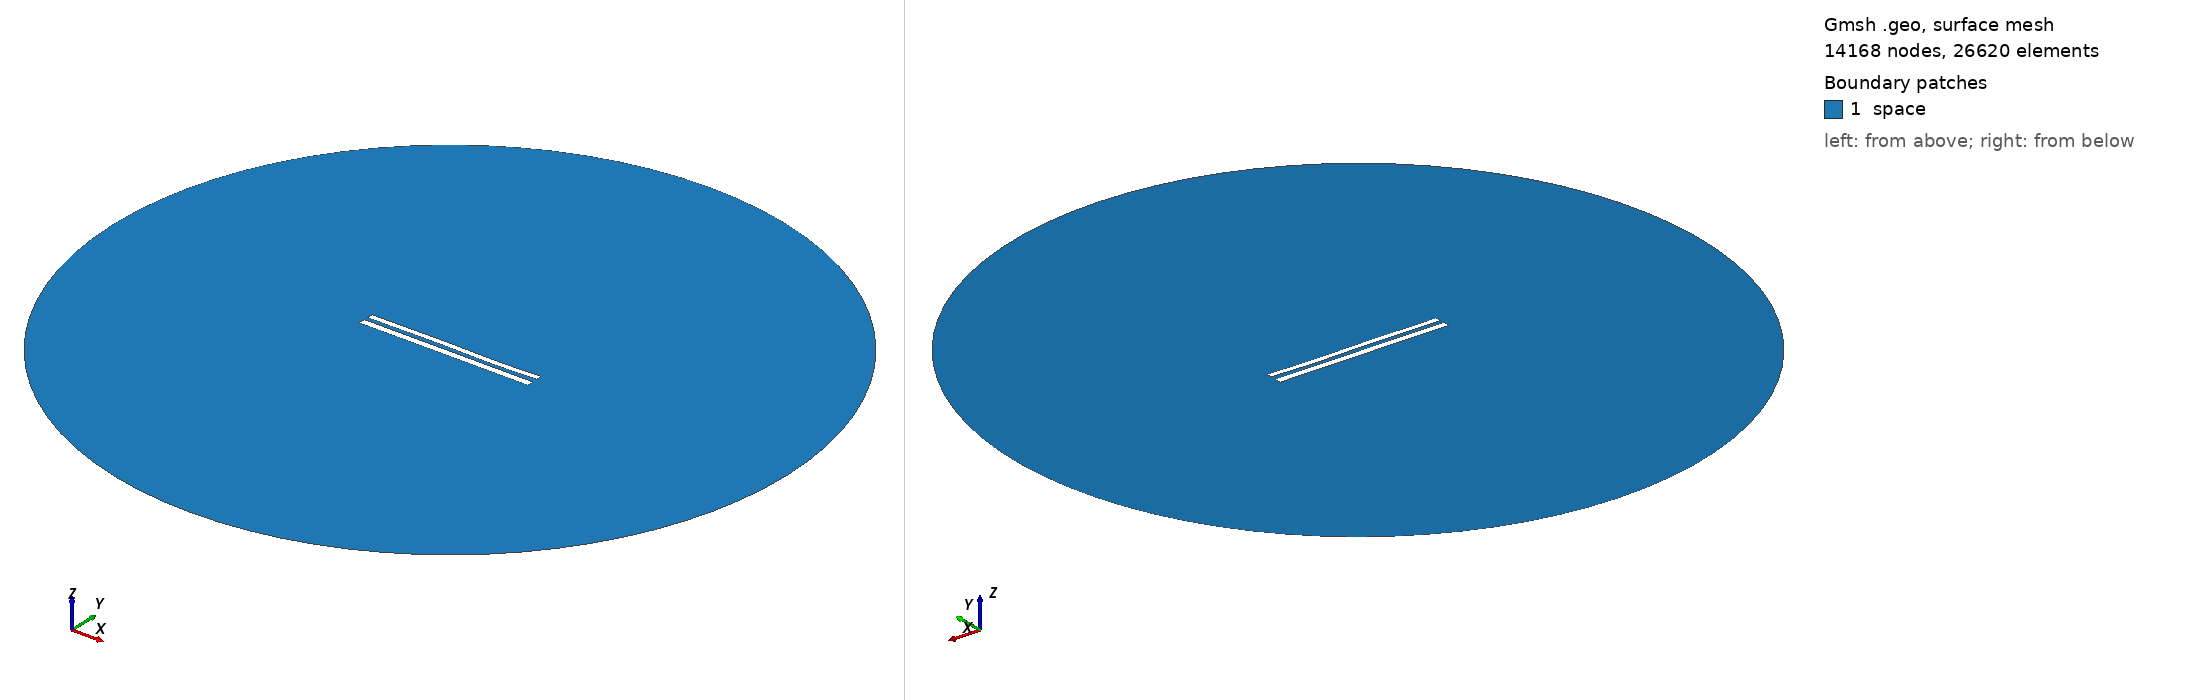

Gmsh geometry script, surface-meshed: 14168 nodes, 26620 surface elements. Boundary patches (legend numbers): 1 space. Left view from above one corner, right view from below the opposite corner. Legend entries are the model's physical surfaces. The drawing asked Gmsh for element sizes between 1% and 20% of the model's largest extent; the script's own settings can give other sizes.

=== 9197.geo (drawn) ===
//---------------------------------------
// Geometry kernel
//---------------------------------------

SetFactory("OpenCASCADE");



//---------------------------------------
// Parameters of the geometry
//---------------------------------------

// Overetch of the upper plate
overetch = 0.25;

// Distance between the plates
distance = 2.5;

// Discretization over the x axis (for the deformation)
nx = 50; 

// Length of the plate
L = 100 - overetch; 

// Number of modes
n = 4; 

// 1st mode coefficient
coeff(1) = 0.07499999999999998;
beta(1) = 0.596864 * 3.1415926535 / L;

// 2nd mode coefficient
coeff(2) = 0.0;
beta(2) = 1.49418 * 3.1415926535 / L;

// 3rd mode coefficient
coeff(3) = 0.15;
beta(3) = 2.50025 * 3.1415926535 / L;

// 4th mode coefficient
coeff(4) = -0.075;
beta(4) = 3.49999 * 3.1415926535 / L;



//---------------------------------------
// Upper plate (deformed rectangle)
//---------------------------------------

// Coordiantes of the upper plate
xmin = -50;
xmax = 50 - overetch;

// Height of the upper plate
yheight = 4 - 2 * overetch;

// Indexes of the points
UpperID[] = {};
LowerID[] = {};
LeftID[] = {};
RightID[] = {};

// Point index
p = 1;

// Horizontal edges
For i In {1:nx}
    x = xmin + (i-1)*(xmax - xmin)/(nx-1);

    y_bottom = distance / 2 + overetch;
    For j In {1:n}
        C = (Cosh(beta(j)*L) + Cos(beta(j)*L)) / (Sinh(beta(j)*L) + Sin(beta(j)*L));
        y_bottom  = y_bottom + coeff(j) * (Cosh(beta(j)*(x+50)) - Cos(beta(j)*(x+50)) - C * (Sinh(beta(j)*(x+50)) - Sin(beta(j)*(x+50))));
    EndFor

    y_top = y_bottom + yheight;

    Point(p) = {x, y_top, 0, 1.0};
    UpperID[i] = p;
    p = p + 1;

    Point(p) = {x, y_bottom, 0, 1.0};
    LowerID[i] = p;
    p = p + 1;
EndFor

// Create point lists
UpperPts[] = {}; LowerPts[] = {};
For i In {1:nx}
  UpperPts[] += {UpperID[i]};
  LowerPts[] += {LowerID[i]};
EndFor

// Build splines
Spline(1) = {UpperPts[]};
Spline(2) = {LowerPts[]};
Line(3) = {LowerPts[nx-1], UpperPts[nx-1]};
Line(4) = {LowerPts[0], UpperPts[0]};

// Build the plane surface
Curve Loop(1) = {2, 3, -1, -4};
Plane Surface(1) = {1};



//---------------------------------------
// Lower plate (rectangle)
//---------------------------------------

// Vertices
Point(1001) = {-50, -1, 0, 1.0};
Point(1002) = { 50, -1, 0, 1.0};
Point(1003) = { 50,  -5, 0, 1.0};
Point(1004) = {-50,  -5, 0, 1.0};

// Edges
Line(5) = {1001, 1002};
Line(6) = {1002, 1003};
Line(7) = {1003, 1004};
Line(8) = {1004, 1001};

// Plane surface
Line Loop(2) = {5, 6, 7, 8};
Plane Surface(2) = {2}; 



//---------------------------------------
// Outer (fictious) boundary
//---------------------------------------

// Points
Point(1005) = {0, 0, 0};       // Center
Point(1006) = {200, 0, 0};     // Start point
Point(1007) = {0, 200, 0};     // 90 degrees
Point(1008) = {-200, 0, 0};    // 180 degrees
Point(1009) = {0, -200, 0};    // 270 degrees

// Circle arcs (each needs start, center, end)
Circle(9) = {1006, 1005, 1007};
Circle(10) = {1007, 1005, 1008};
Circle(11) = {1008, 1005, 1009};
Circle(12) = {1009, 1005, 1006};

// Plane surface for the entire domain
Curve Loop(3) = {9, 10, 11, 12};
Surface(3) = {3};

// Subtract the plates from the whole domain to obtain the actual domain where we want to solve the equations
BooleanDifference{ Surface{3}; Delete; }{ Surface{1}; Surface{2}; Delete; }




//---------------------------------------
// Transfinite Lines/Curves
//---------------------------------------

// Set the number of points on the boundaries
r = 7;

// Plates
Transfinite Curve {1, 2} = 50*r Using Progression 1;
Transfinite Curve {3, 4} = 2*r Using Progression 1;
Transfinite Line {5, 7} = 50*r Using Progression 1;
Transfinite Line {6, 8} = 2*r Using Progression 1;

// Outer boundary
Transfinite Line {9, 10, 11, 12} = 20 Using Progression 1;



//---------------------------------------
// Physical groups
//---------------------------------------                

// Physical curves (boundaries)
Physical Line("force_segment", 10) = {2};
Physical Line("upper_plate", 11) = {1, 3, 4};
Physical Line("lower_plate", 12) = {5, 6, 7, 8};
Physical Line("boundary", 20) = {9, 10, 11, 12};

// Physical Surfaces
Physical Surface("space", 30) = {3};



//---------------------------------------
// 6. Generate the Mesh
//---------------------------------------

// 2D mesh generation
Mesh 2;
